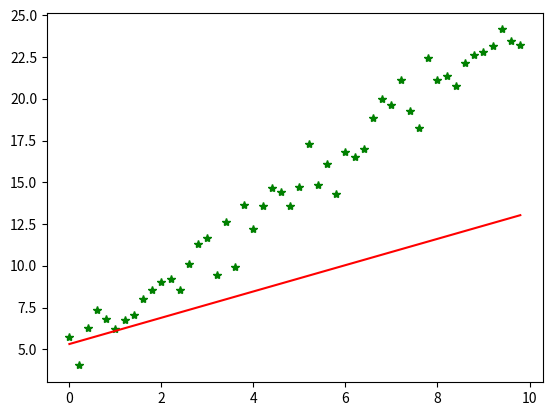

Here is the Python script that generated this plot:
# 梯度下降法线性回归
import numpy as np
import matplotlib.pyplot as plt
import scipy.stats as stats
x = np.arange(0., 10., 0.2)
m = len(x)  # 训练数据点数目
print(m)
x0 = np.full(m, 1.0)
input_data = np.vstack([x0, x]).T  # 将偏置b作为权向量的第一个分量
target_data = 2 * x + 5 + np.random.randn(m)
# 两种终止条件
loop_max = 10000  # 最大迭代次数(防止死循环)
epsilon = 1e-3
# 初始化权值
np.random.seed(0)
theta = np.random.randn(2)
alpha = 0.001  # 步长(注意取值过大会导致振荡即不收敛,过小收敛速度变慢)
diff = 0.
error = np.zeros(2)
count = 0  # 循环次数
finish = 0  # 终止标志
while count < loop_max:
    count += 1
    # 标准梯度下降是在权值更新前对所有样例汇总误差，而随机梯度下降的权值是通过考查某个训练样例来更新的
    # 在标准梯度下降中，权值更新的每一步对多个样例求和，需要更多的计算
    sum_m = np.zeros(2)
    for i in range(m):
        dif = (np.dot(theta, input_data[i]) - target_data[i]) * input_data[i]
        sum_m = sum_m + dif  # 当alpha取值过大时,sum_m会在迭代过程中会溢出
        theta = theta - alpha * sum_m  # 注意步长alpha的取值,过大会导致振荡
        # theta = theta - 0.005 * sum_m      # alpha取0.005时产生振荡,需要将alpha调小
        if np.linalg.norm(theta - error) < epsilon:
            finish = 1
            break
        else:
            error = theta
    # print('loop count = %d' % count, '\tw:', theta)
    # print('loop count = %d' % count, '\tw:', theta)
    # check with scipy linear regression
    slope, intercept, r_value, p_value, slope_std_error = stats.linregress(x, target_data)
print('intercept = %s slope = %s' % (intercept, slope))
plt.plot(x, target_data, 'g*')
plt.plot(x, theta[1] * x + theta[0], 'r')
plt.show()
